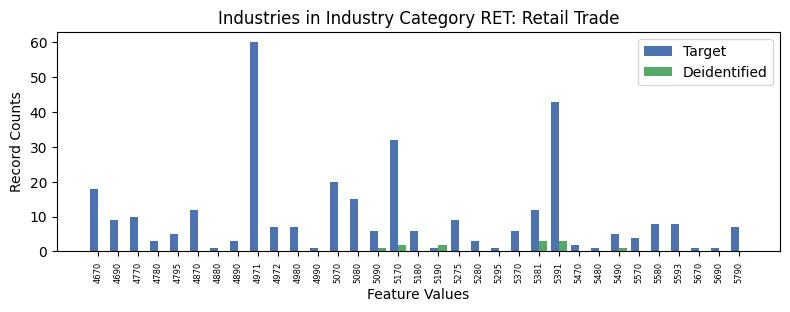

The data file committed next to this chart (first rows):
, INDP, count_target, count_deidentified
6, 4670, 18, 0.0
0, 4690, 9, 0.0
2, 4770, 10, 0.0
16, 4780, 3, 0.0
17, 4795, 5, 0.0
10, 4870, 12, 0.0
8, 4880, 1, 0.0
27, 4890, 3, 0.0
7, 4971, 60, 0.0
25, 4972, 7, 0.0
23, 4980, 7, 0.0
24, 4990, 1, 0.0
5, 5070, 20, 0.0
21, 5080, 15, 0.0
26, 5090, 6, 1.0
4, 5170, 32, 2.0
20, 5180, 6, 0.0
31, 5190, 1, 2.0
19, 5275, 9, 0.0
18, 5280, 3, 0.0
28, 5295, 1, 0.0
14, 5370, 6, 0.0
12, 5381, 12, 3.0
3, 5391, 43, 3.0
30, 5470, 2, 0.0
29, 5480, 1, 0.0
13, 5490, 5, 1.0
1, 5570, 4, 0.0
15, 5580, 8, 0.0
22, 5593, 8, 0.0
32, 5670, 1, 0.0
9, 5690, 1, 0.0
11, 5790, 7, 0.0
